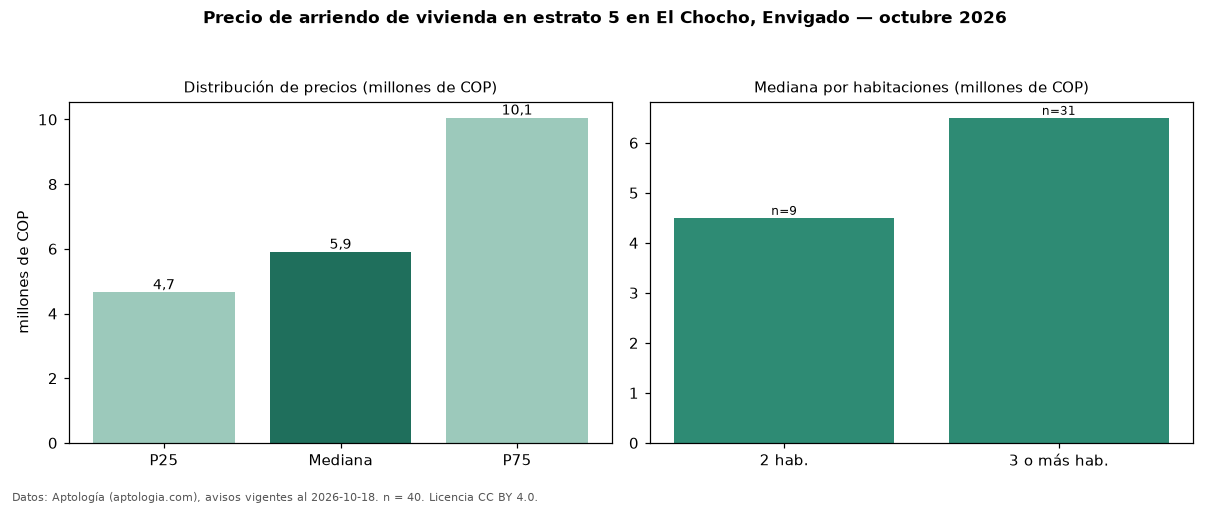

Source data for this figure (header and first rows):
seccion, metrica, valor, moneda, n
precio, p25, 4650000, COP, 40
precio, mediana, 5900000, COP, 40
precio, p75, 10050000, COP, 40
precio, minimo, 2750000, COP, 40
precio, maximo, 18000000, COP, 40
m2, mediana_precio_m2, 47500, COP, 40
m2, area_mediana_m2, 117.0, m2, 40
banos, mediana_banos, 3.0, , 
parqueadero, pct_con_parqueadero, 97.5, %, 40
estrato, estrato_mas_frecuente, 5, , 40
habitaciones, 2, 4500000, COP, 9
habitaciones, 3+, 6500000, COP, 31
fuente, fecha_datos, 2026-10-18, , 
fuente, atribucion, https://www.aptologia.com/arriendo/envig…, , 
fuente, licencia, CC BY 4.0, , 
